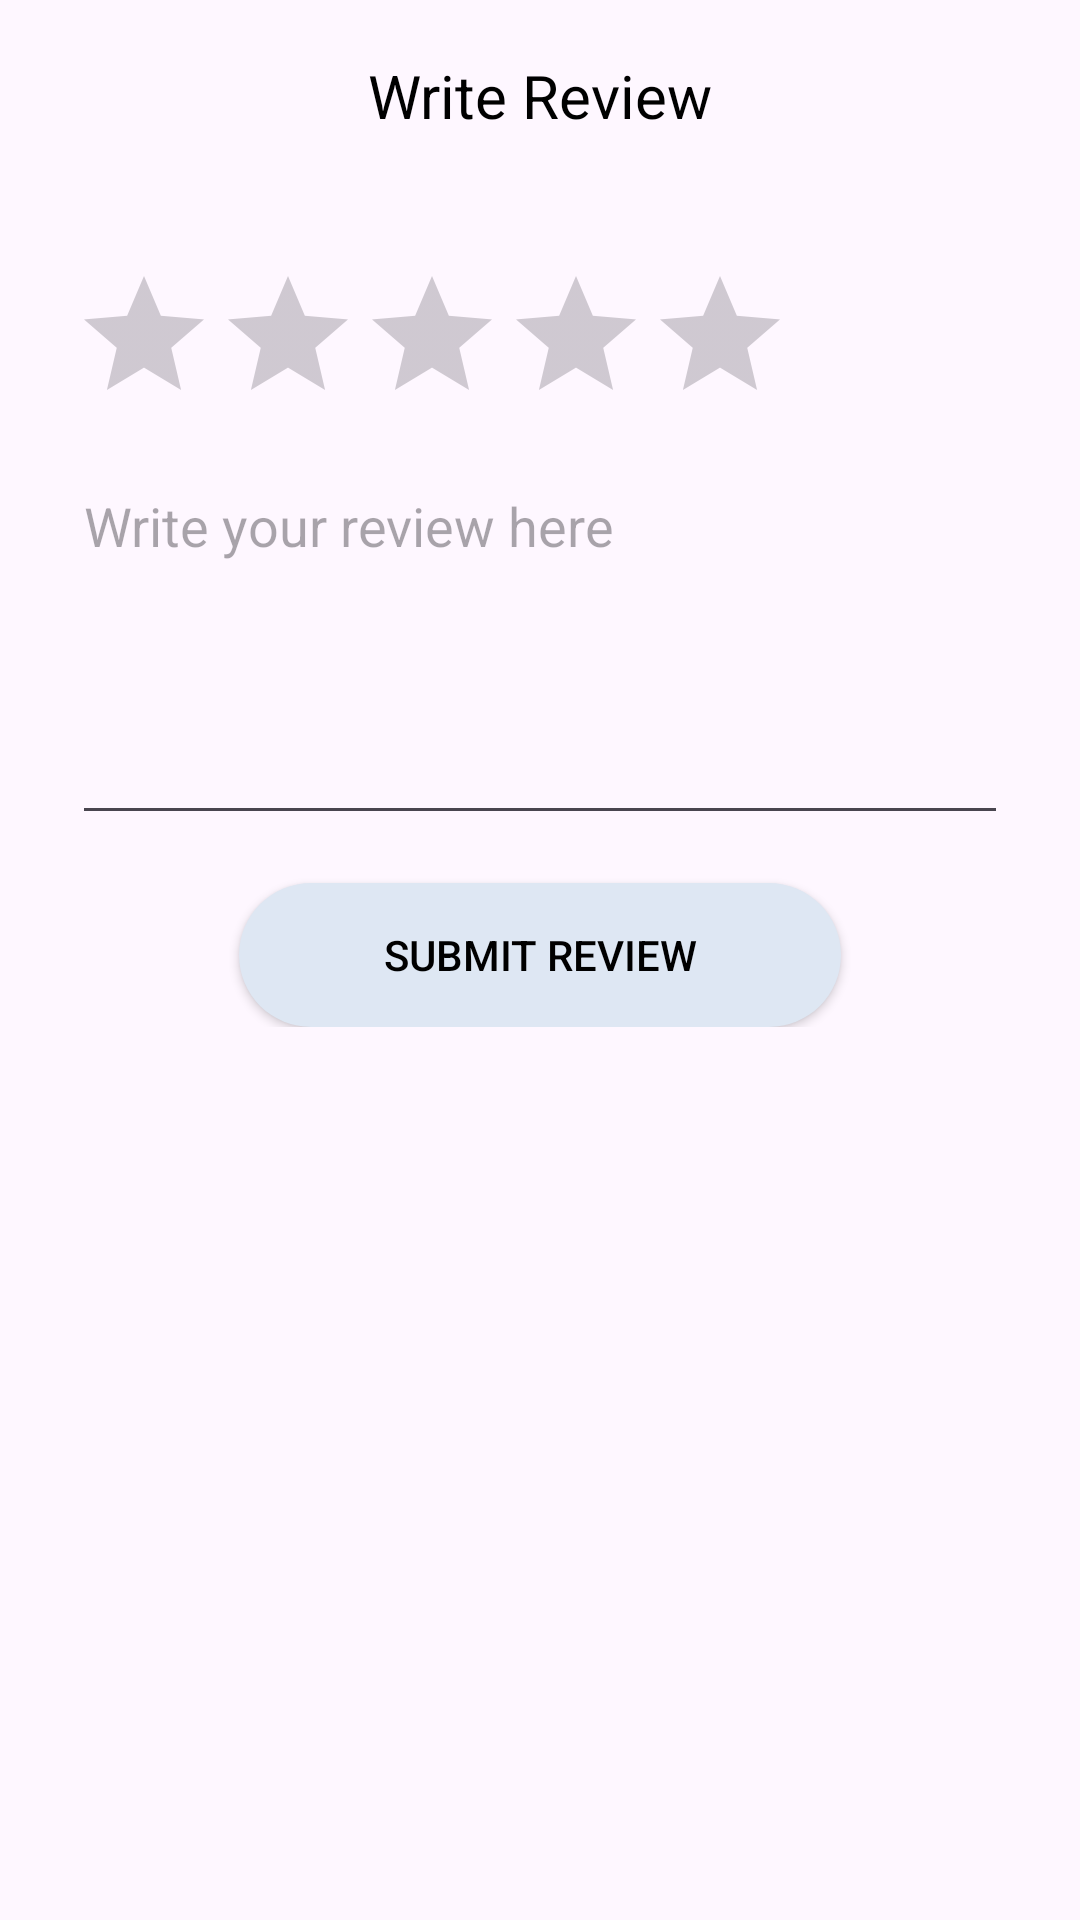

Write the Android layout XML for this screen, with the resource values it uses.
<!-- AndroidManifest.xml: application theme Theme.PlanPerfect -->
<!-- res/layout/activity_write_review.xml -->
<?xml version="1.0" encoding="utf-8"?>
<LinearLayout xmlns:android="http://schemas.android.com/apk/res/android"
    android:layout_width="match_parent"
    android:layout_height="match_parent"
    xmlns:app="http://schemas.android.com/apk/res-auto"
    android:orientation="vertical">

    <androidx.appcompat.widget.Toolbar
        android:id="@+id/toolbar"
        android:layout_width="match_parent"
        android:layout_height="wrap_content"
        android:elevation="4dp"
        app:navigationIcon="@drawable/ic_arrow_back">

        <TextView
            android:id="@+id/toolbar_title"
            android:layout_width="wrap_content"
            android:layout_height="wrap_content"
            android:layout_gravity="center"
            android:text="Write Review"
            android:textColor="@color/black"
            android:textSize="20sp" />
    </androidx.appcompat.widget.Toolbar>

    <LinearLayout
        android:layout_width="match_parent"
        android:layout_height="wrap_content"
        android:padding="24dp"
        android:orientation="vertical">
        <RatingBar
            android:id="@+id/rating_bar"
            android:layout_width="wrap_content"
            android:layout_height="wrap_content"
            android:numStars="5"
            android:stepSize="0.5"
            android:rating="0" />

        <EditText
            android:id="@+id/edit_text_review"
            android:layout_width="match_parent"
            android:layout_height="wrap_content"
            android:hint="Write your review here"
            android:inputType="textMultiLine"
            android:gravity="top"
            android:lines="5"
            android:maxLines="10"
            android:layout_marginBottom="16dp"
            android:layout_marginTop="8dp" />


        <androidx.appcompat.widget.AppCompatButton
            android:id="@+id/button_submit"
            android:layout_width="wrap_content"
            android:layout_height="wrap_content"
            android:layout_gravity="center"
            android:layout_weight="1"
            android:background="@drawable/custom_button_001"
            android:text="Submit Review"
            android:textColor="@android:color/black" />

    </LinearLayout>


</LinearLayout>
<!-- resources referenced by this layout -->
<resources>
  <color name="black">#FF000000</color>
  <!-- drawable custom_button_001 (drawable) -->
  <?xml version="1.0" encoding="utf-8"?>
  <shape xmlns:android="http://schemas.android.com/apk/res/android">
      <solid android:color="@color/btn_bg_color" />
      <corners android:radius="40dp" />
      <padding
          android:left="48dp"
          android:right="48dp"
          android:top="8dp"
          android:bottom="8dp" />
  </shape>
  <style name="Theme.PlanPerfect" parent="Theme.MaterialComponents.DayNight.NoActionBar">
          
          <item name="colorPrimary">@color/purple_500</item>
          <item name="colorPrimaryVariant">@color/purple_700</item>
          <item name="colorOnPrimary">@color/white</item>
          
          <item name="colorSecondary">@color/teal_200</item>
          <item name="colorSecondaryVariant">@color/teal_700</item>
          <item name="colorOnSecondary">@color/black</item>
          
          <item name="android:statusBarColor">?attr/colorPrimaryVariant</item>
          
      </style>
  <color name="btn_bg_color">#DEE7F3</color>
  <color name="purple_500">#FF3700B3</color>
  <color name="purple_700">#FF3700B3</color>
  <color name="white">#FFFFFFFF</color>
  <color name="teal_200">#FF03DAC5</color>
  <color name="teal_700">#FF018786</color>
</resources>
